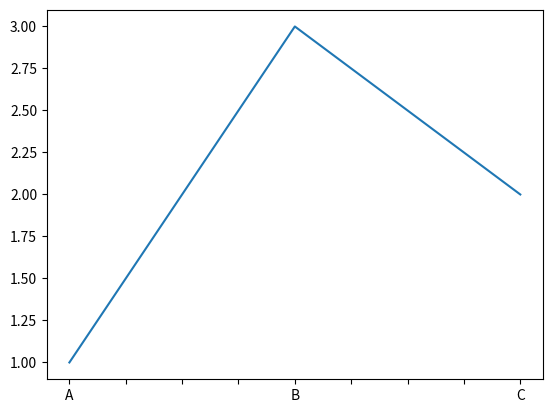

Write the Python code that produced this figure.
import pandas as pd
import matplotlib.pyplot as plt
s = pd.Series(
    [1, 3, 2],
    index=list('ABC')
)
s.plot()
plt.show()